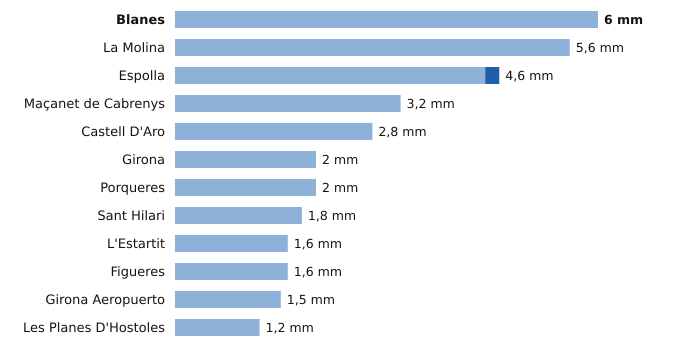

Data behind this chart, as committed beside it:
estacion, provincia, indicativo, mm_6_dias_anteriores, mm_hoy, mm_7_dias, horas_de_hoy
Blanes, Girona, 0281Y, 6.0, 0.0, 6.0, 14
La Molina, Girona, 9585, 5.6, 0.0, 5.6, 15
Espolla, Girona, 0421X, 4.4, 0.2, 4.6, 14
Maçanet de Cabrenys, Girona, 0413A, 3.2, 0.0, 3.2, 14
Castell D'Aro, Girona, 0284X, 2.8, 0.0, 2.8, 14
Girona, Girona, 0370E, 2.0, 0.0, 2.0, 15
Porqueres, Girona, 0372C, 2.0, 0.0, 2.0, 15
Sant Hilari, Girona, 0363X, 1.8, 0.0, 1.8, 14
L'Estartit, Girona, 0385X, 1.6, 0.0, 1.6, 15
Figueres, Girona, 0429X, 1.6, 0.0, 1.6, 15
Girona Aeropuerto, Girona, 0367, 1.5, 0.0, 1.5, 15
Les Planes D'Hostoles, Girona, 0360X, 1.2, 0.0, 1.2, 15
